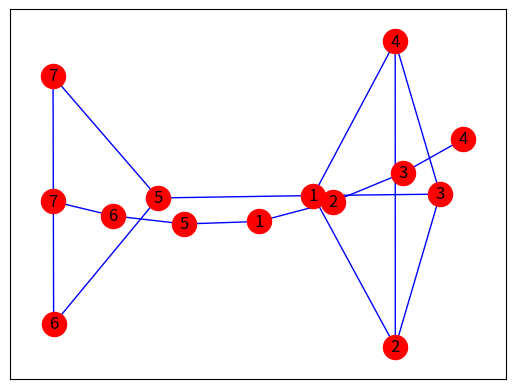

This chart was generated by the following Python code:
from pprint import pprint
import networkx as nx
import matplotlib.pyplot as plt

G = nx.Graph()
# add nodes from a list
G.add_nodes_from([1,2,3,4,5,6,7])

# add tree edges from a list
G.add_edges_from([(1,2),(2,3),(3,4),(1,5),(5,6),(6,7)])

# add back edges from a list
G.add_edges_from([(3,1),(4,2),(4,1),(7,5)])

print("nodes in G:", list(G.nodes))
print("edges in G:", list(G.edges))

nx.draw_networkx(G, node_color='r', edge_color='b')
#plt.show()

# oriented tree constructed from dfs given G
T = nx.Graph()
T.add_edges_from(nx.dfs_edges(G, source=1))
nx.draw_networkx(T, node_color='r', edge_color='b')
#plt.show()

print("nodes in T:", list(T.nodes))
print("edges in T:", list(T.edges))

print("post order:", list(nx.dfs_postorder_nodes(T, source=1, depth_limit=None)))
print("pre order:", list(nx.dfs_preorder_nodes(T, source=1, depth_limit=None)))
print("successors:", dict(nx.dfs_successors(T, source=1, depth_limit=None)))
print("predecessors:", dict(nx.dfs_predecessors(T, source=1, depth_limit=None)))

list_increasing_order= list(T.nodes)
print("reverse order:", list(reversed(list_increasing_order)))

print("=============================================================================================")

edges = nx.dfs_labeled_edges(G, source=1)


# Test: (1,2) is the same edge of (2,1)
print(G.has_edge(1,2))
print(G.has_edge(2,1))

# Test: T only has tree edges right now. Note:(4,2) and (4,1) are backedges
print(T.has_edge(4,2)) 
print(T.has_edge(4,1))

print("=============================================================================================")

# step2: for each node n in reverse depth-first order
for n in list(reversed(list_increasing_order)):
    # add attribute dfs number, i.e., discovery time,
    T.add_node(n, dfsnum=n)
    # find backedge from n to t, i.e., backedge (n, t)   
     
    for n, v, d in edges:
        n_ancestors_nodes=[]
        if d == 'nontree' and n > v and not T.has_edge(n,v):             
             n_ancestors_nodes.append(v)
             print(n,n_ancestors_nodes)
             #T.add_node(n, n_ancestors_with_backedge={v})
             #T.add_node_from(n, n_ancestors_with_backedge=n_ancestors_nodes)
   
#pprint(list(T.nodes(data = True)))
